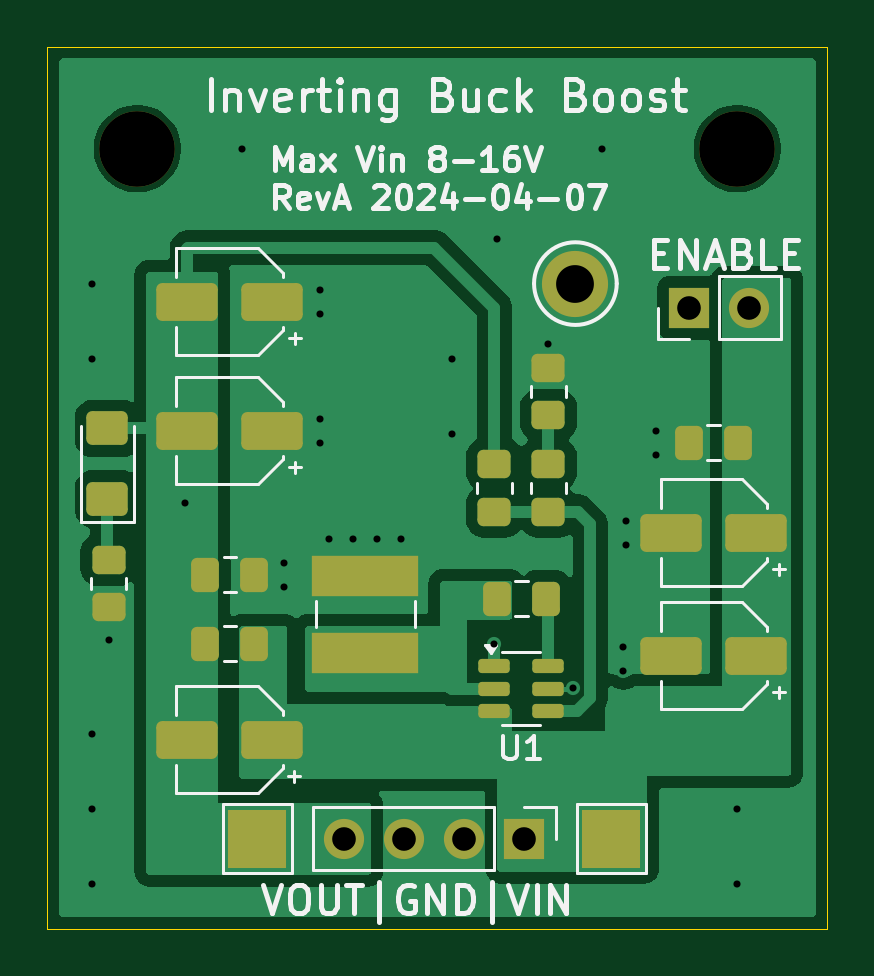
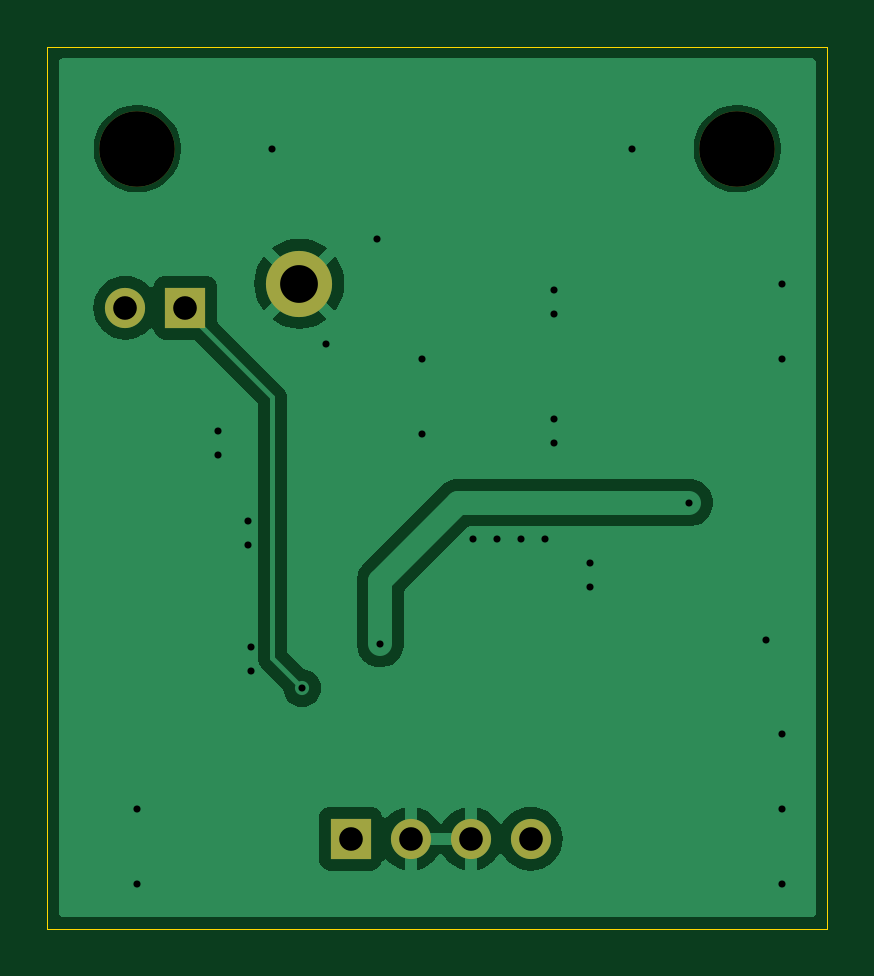
Circuit board: 11 layer files. Board 33.0 x 37.3 mm.
- bottom_copper: tps54202_inverting_breakout-B_Cu.gbr (21255 bytes)
- bottom_mask: tps54202_inverting_breakout-B_Mask.gbr (955 bytes)
- paste: tps54202_inverting_breakout-B_Paste.gbr (511 bytes)
- bottom_silk: tps54202_inverting_breakout-B_Silkscreen.gbr (512 bytes)
- outline: tps54202_inverting_breakout-Edge_Cuts.gbr (668 bytes)
- top_copper: tps54202_inverting_breakout-F_Cu.gbr (35614 bytes)
- top_mask: tps54202_inverting_breakout-F_Mask.gbr (3545 bytes)
- paste: tps54202_inverting_breakout-F_Paste.gbr (2970 bytes)
- top_silk: tps54202_inverting_breakout-F_Silkscreen.gbr (31167 bytes)
- drill: tps54202_inverting_breakout-NPTH.drl (400 bytes)
- drill: tps54202_inverting_breakout-PTH.drl (1022 bytes)

=== bottom_copper: tps54202_inverting_breakout-B_Cu.gbr (21255 bytes, source omitted) ===
=== bottom_mask: tps54202_inverting_breakout-B_Mask.gbr ===
%TF.GenerationSoftware,KiCad,Pcbnew,8.0.1-8.0.1-1~ubuntu22.04.1*%
%TF.CreationDate,2024-04-07T12:19:08+01:00*%
%TF.ProjectId,tps54202_inverting_breakout,74707335-3432-4303-925f-696e76657274,A*%
%TF.SameCoordinates,Original*%
%TF.FileFunction,Soldermask,Bot*%
%TF.FilePolarity,Negative*%
%FSLAX46Y46*%
G04 Gerber Fmt 4.6, Leading zero omitted, Abs format (unit mm)*
G04 Created by KiCad (PCBNEW 8.0.1-8.0.1-1~ubuntu22.04.1) date 2024-04-07 12:19:08*
%MOMM*%
%LPD*%
G01*
G04 APERTURE LIST*
%ADD10C,3.200000*%
%ADD11O,1.700000X1.700000*%
%ADD12R,1.700000X1.700000*%
%ADD13C,2.800000*%
G04 APERTURE END LIST*
D10*
%TO.C,H1*%
X184150000Y-76835000D03*
%TD*%
D11*
%TO.C,J1*%
X192903000Y-106045000D03*
X195443000Y-106045000D03*
X197983000Y-106045000D03*
D12*
X200523000Y-106045000D03*
%TD*%
%TO.C,J3*%
X207518000Y-83566000D03*
D11*
X210058000Y-83566000D03*
%TD*%
D13*
%TO.C,TP3*%
X202692000Y-82550000D03*
%TD*%
D10*
%TO.C,H2*%
X209550000Y-76835000D03*
%TD*%
M02*

=== paste: tps54202_inverting_breakout-B_Paste.gbr ===
%TF.GenerationSoftware,KiCad,Pcbnew,8.0.1-8.0.1-1~ubuntu22.04.1*%
%TF.CreationDate,2024-04-07T12:19:07+01:00*%
%TF.ProjectId,tps54202_inverting_breakout,74707335-3432-4303-925f-696e76657274,A*%
%TF.SameCoordinates,Original*%
%TF.FileFunction,Paste,Bot*%
%TF.FilePolarity,Positive*%
%FSLAX46Y46*%
G04 Gerber Fmt 4.6, Leading zero omitted, Abs format (unit mm)*
G04 Created by KiCad (PCBNEW 8.0.1-8.0.1-1~ubuntu22.04.1) date 2024-04-07 12:19:07*
%MOMM*%
%LPD*%
G01*
G04 APERTURE LIST*
G04 APERTURE END LIST*
M02*

=== bottom_silk: tps54202_inverting_breakout-B_Silkscreen.gbr ===
%TF.GenerationSoftware,KiCad,Pcbnew,8.0.1-8.0.1-1~ubuntu22.04.1*%
%TF.CreationDate,2024-04-07T12:19:08+01:00*%
%TF.ProjectId,tps54202_inverting_breakout,74707335-3432-4303-925f-696e76657274,A*%
%TF.SameCoordinates,Original*%
%TF.FileFunction,Legend,Bot*%
%TF.FilePolarity,Positive*%
%FSLAX46Y46*%
G04 Gerber Fmt 4.6, Leading zero omitted, Abs format (unit mm)*
G04 Created by KiCad (PCBNEW 8.0.1-8.0.1-1~ubuntu22.04.1) date 2024-04-07 12:19:08*
%MOMM*%
%LPD*%
G01*
G04 APERTURE LIST*
G04 APERTURE END LIST*
M02*

=== outline: tps54202_inverting_breakout-Edge_Cuts.gbr ===
%TF.GenerationSoftware,KiCad,Pcbnew,8.0.1-8.0.1-1~ubuntu22.04.1*%
%TF.CreationDate,2024-04-07T12:19:08+01:00*%
%TF.ProjectId,tps54202_inverting_breakout,74707335-3432-4303-925f-696e76657274,A*%
%TF.SameCoordinates,Original*%
%TF.FileFunction,Profile,NP*%
%FSLAX46Y46*%
G04 Gerber Fmt 4.6, Leading zero omitted, Abs format (unit mm)*
G04 Created by KiCad (PCBNEW 8.0.1-8.0.1-1~ubuntu22.04.1) date 2024-04-07 12:19:08*
%MOMM*%
%LPD*%
G01*
G04 APERTURE LIST*
%TA.AperFunction,Profile*%
%ADD10C,0.050000*%
%TD*%
G04 APERTURE END LIST*
D10*
X180340000Y-72517000D02*
X213360000Y-72517000D01*
X213360000Y-109855000D01*
X180340000Y-109855000D01*
X180340000Y-72517000D01*
M02*

=== top_copper: tps54202_inverting_breakout-F_Cu.gbr (35614 bytes, source omitted) ===
=== top_mask: tps54202_inverting_breakout-F_Mask.gbr ===
%TF.GenerationSoftware,KiCad,Pcbnew,8.0.1-8.0.1-1~ubuntu22.04.1*%
%TF.CreationDate,2024-04-07T12:19:08+01:00*%
%TF.ProjectId,tps54202_inverting_breakout,74707335-3432-4303-925f-696e76657274,A*%
%TF.SameCoordinates,Original*%
%TF.FileFunction,Soldermask,Top*%
%TF.FilePolarity,Negative*%
%FSLAX46Y46*%
G04 Gerber Fmt 4.6, Leading zero omitted, Abs format (unit mm)*
G04 Created by KiCad (PCBNEW 8.0.1-8.0.1-1~ubuntu22.04.1) date 2024-04-07 12:19:08*
%MOMM*%
%LPD*%
G01*
G04 APERTURE LIST*
G04 Aperture macros list*
%AMRoundRect*
0 Rectangle with rounded corners*
0 $1 Rounding radius*
0 $2 $3 $4 $5 $6 $7 $8 $9 X,Y pos of 4 corners*
0 Add a 4 corners polygon primitive as box body*
4,1,4,$2,$3,$4,$5,$6,$7,$8,$9,$2,$3,0*
0 Add four circle primitives for the rounded corners*
1,1,$1+$1,$2,$3*
1,1,$1+$1,$4,$5*
1,1,$1+$1,$6,$7*
1,1,$1+$1,$8,$9*
0 Add four rect primitives between the rounded corners*
20,1,$1+$1,$2,$3,$4,$5,0*
20,1,$1+$1,$4,$5,$6,$7,0*
20,1,$1+$1,$6,$7,$8,$9,0*
20,1,$1+$1,$8,$9,$2,$3,0*%
G04 Aperture macros list end*
%ADD10C,3.200000*%
%ADD11RoundRect,0.250000X0.337500X0.475000X-0.337500X0.475000X-0.337500X-0.475000X0.337500X-0.475000X0*%
%ADD12RoundRect,0.250000X1.050000X0.550000X-1.050000X0.550000X-1.050000X-0.550000X1.050000X-0.550000X0*%
%ADD13O,1.700000X1.700000*%
%ADD14R,1.700000X1.700000*%
%ADD15RoundRect,0.150000X-0.512500X-0.150000X0.512500X-0.150000X0.512500X0.150000X-0.512500X0.150000X0*%
%ADD16R,2.500000X2.500000*%
%ADD17RoundRect,0.250000X0.450000X-0.350000X0.450000X0.350000X-0.450000X0.350000X-0.450000X-0.350000X0*%
%ADD18RoundRect,0.250000X-0.450000X0.350000X-0.450000X-0.350000X0.450000X-0.350000X0.450000X0.350000X0*%
%ADD19C,2.800000*%
%ADD20R,4.500000X1.750000*%
%ADD21RoundRect,0.250001X0.624999X-0.462499X0.624999X0.462499X-0.624999X0.462499X-0.624999X-0.462499X0*%
G04 APERTURE END LIST*
D10*
%TO.C,H1*%
X184150000Y-76835000D03*
%TD*%
D11*
%TO.C,C6*%
X207496500Y-89281000D03*
X209571500Y-89281000D03*
%TD*%
D12*
%TO.C,C3*%
X189865000Y-88773000D03*
X186265000Y-88773000D03*
%TD*%
D11*
%TO.C,C9*%
X199368500Y-95885000D03*
X201443500Y-95885000D03*
%TD*%
D12*
%TO.C,C5*%
X210356000Y-93091000D03*
X206756000Y-93091000D03*
%TD*%
D11*
%TO.C,C8*%
X189103000Y-97790000D03*
X187028000Y-97790000D03*
%TD*%
D12*
%TO.C,C7*%
X186243500Y-101854000D03*
X189843500Y-101854000D03*
%TD*%
D13*
%TO.C,J1*%
X192903000Y-106045000D03*
X195443000Y-106045000D03*
X197983000Y-106045000D03*
D14*
X200523000Y-106045000D03*
%TD*%
D15*
%TO.C,U1*%
X199263000Y-98745000D03*
X199263000Y-99695000D03*
X199263000Y-100645000D03*
X201538000Y-100645000D03*
X201538000Y-99695000D03*
X201538000Y-98745000D03*
%TD*%
D16*
%TO.C,TP1*%
X204216000Y-106045000D03*
%TD*%
D17*
%TO.C,R2*%
X201549000Y-92202000D03*
X201549000Y-90202000D03*
%TD*%
D16*
%TO.C,TP2*%
X189230000Y-106045000D03*
%TD*%
D12*
%TO.C,C4*%
X210356000Y-98298000D03*
X206756000Y-98298000D03*
%TD*%
D18*
%TO.C,R3*%
X199263000Y-90202000D03*
X199263000Y-92202000D03*
%TD*%
D11*
%TO.C,C1*%
X187027500Y-94869000D03*
X189102500Y-94869000D03*
%TD*%
D14*
%TO.C,J3*%
X207518000Y-83566000D03*
D13*
X210058000Y-83566000D03*
%TD*%
D19*
%TO.C,TP3*%
X202692000Y-82550000D03*
%TD*%
D20*
%TO.C,L1*%
X193802000Y-98171000D03*
X193802000Y-94921000D03*
%TD*%
D18*
%TO.C,R4*%
X182932500Y-94250000D03*
X182932500Y-96250000D03*
%TD*%
D17*
%TO.C,R1*%
X201549000Y-88122000D03*
X201549000Y-86122000D03*
%TD*%
D12*
%TO.C,C2*%
X189865000Y-83312000D03*
X186265000Y-83312000D03*
%TD*%
D21*
%TO.C,D1*%
X182880000Y-91657500D03*
X182880000Y-88682500D03*
%TD*%
D10*
%TO.C,H2*%
X209550000Y-76835000D03*
%TD*%
M02*

=== paste: tps54202_inverting_breakout-F_Paste.gbr (2970 bytes, source withheld) ===
=== top_silk: tps54202_inverting_breakout-F_Silkscreen.gbr (31167 bytes, source omitted) ===
=== drill: tps54202_inverting_breakout-NPTH.drl ===
M48
; DRILL file {KiCad 8.0.1-8.0.1-1~ubuntu22.04.1} date 2024-04-07T12:19:45+0100
; FORMAT={-:-/ absolute / inch / decimal}
; #@! TF.CreationDate,2024-04-07T12:19:45+01:00
; #@! TF.GenerationSoftware,Kicad,Pcbnew,8.0.1-8.0.1-1~ubuntu22.04.1
; #@! TF.FileFunction,NonPlated,1,2,NPTH
FMAT,2
INCH
; #@! TA.AperFunction,NonPlated,NPTH,ComponentDrill
T1C0.1260
%
G90
G05
T1
X7.25Y-3.025
X8.25Y-3.025
M30

=== drill: tps54202_inverting_breakout-PTH.drl ===
M48
; DRILL file {KiCad 8.0.1-8.0.1-1~ubuntu22.04.1} date 2024-04-07T12:19:45+0100
; FORMAT={-:-/ absolute / inch / decimal}
; #@! TF.CreationDate,2024-04-07T12:19:45+01:00
; #@! TF.GenerationSoftware,Kicad,Pcbnew,8.0.1-8.0.1-1~ubuntu22.04.1
; #@! TF.FileFunction,Plated,1,2,PTH
FMAT,2
INCH
; #@! TA.AperFunction,Plated,PTH,ViaDrill
T1C0.0118
; #@! TA.AperFunction,Plated,PTH,ComponentDrill
T2C0.0394
; #@! TA.AperFunction,Plated,PTH,ComponentDrill
T3C0.0630
%
G90
G05
T1
X7.175Y-3.25
X7.175Y-3.375
X7.175Y-4.0
X7.175Y-4.125
X7.175Y-4.25
X7.2021Y-3.8444
X7.33Y-3.615
X7.425Y-3.025
X7.495Y-3.715
X7.495Y-3.755
X7.555Y-3.26
X7.555Y-3.3
X7.555Y-3.475
X7.555Y-3.515
X7.57Y-3.675
X7.61Y-3.675
X7.65Y-3.675
X7.69Y-3.675
X7.775Y-3.375
X7.775Y-3.5
X7.845Y-3.85
X7.85Y-3.175
X7.935Y-3.35
X7.9755Y-3.9241
X8.025Y-3.025
X8.06Y-3.855
X8.06Y-3.895
X8.065Y-3.645
X8.065Y-3.685
X8.115Y-3.495
X8.115Y-3.535
X8.25Y-4.125
X8.25Y-4.25
T2
X7.5946Y-4.175
X7.6946Y-4.175
X7.7946Y-4.175
X7.8946Y-4.175
X8.17Y-3.29
X8.27Y-3.29
T3
X7.98Y-3.25
M30

